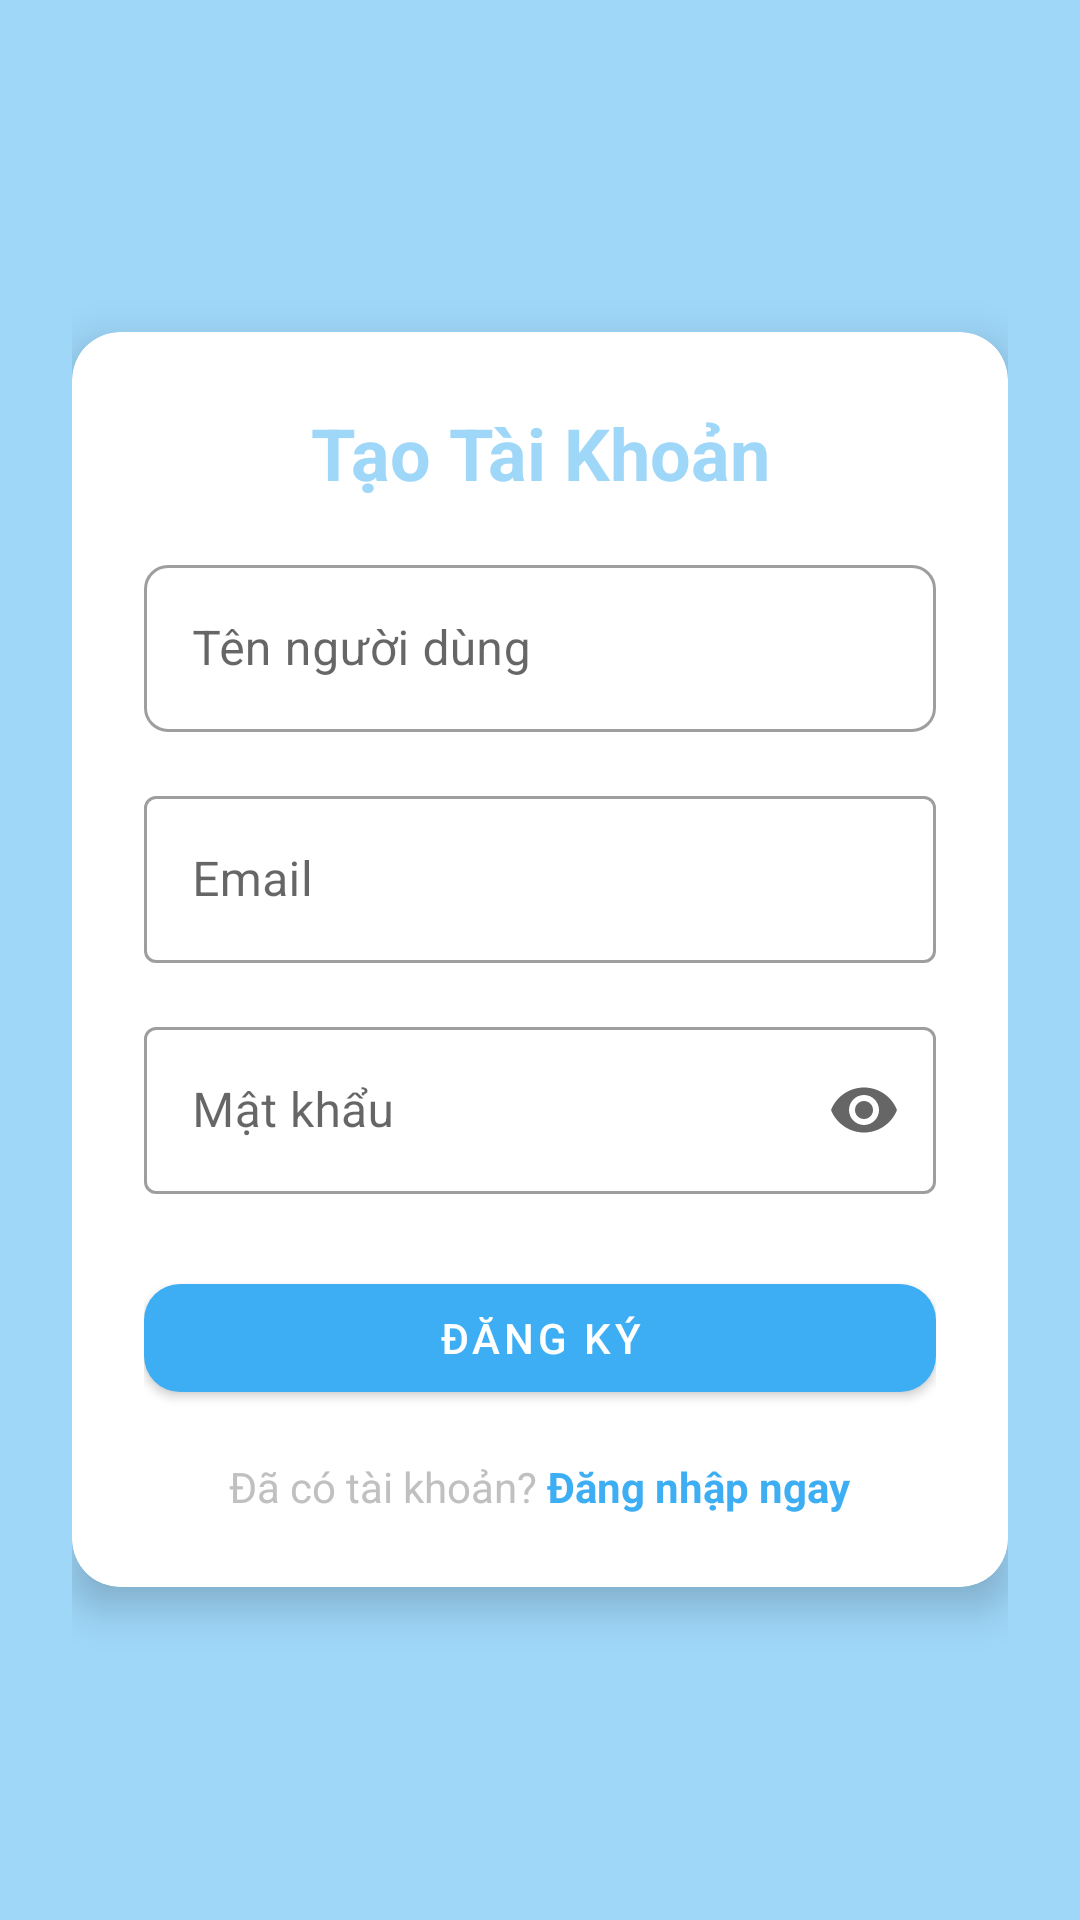

Write the Android layout XML for this screen, with the resource values it uses.
<!-- AndroidManifest.xml: application theme Theme.TheMangadocs -->
<!-- res/layout/activity_register.xml -->
<?xml version="1.0" encoding="utf-8"?>
<LinearLayout xmlns:android="http://schemas.android.com/apk/res/android"
    xmlns:app="http://schemas.android.com/apk/res-auto"
    android:layout_width="match_parent"
    android:layout_height="match_parent"
    android:orientation="vertical"
    android:background="@color/xanh"
    android:gravity="center"
    android:padding="24dp">

    <androidx.cardview.widget.CardView
        android:layout_width="match_parent"
        android:layout_height="wrap_content"
        app:cardCornerRadius="16dp"
        app:cardElevation="8dp"
        app:cardBackgroundColor="@color/white">

        <LinearLayout
            android:layout_width="match_parent"
            android:layout_height="wrap_content"
            android:orientation="vertical"
            android:padding="24dp">

            <TextView
                android:layout_width="match_parent"
                android:layout_height="wrap_content"
                android:text="Tạo Tài Khoản"
                android:textColor="@color/xanh"
                android:textSize="24sp"
                android:textStyle="bold"
                android:gravity="center"
                android:layout_marginBottom="16dp"/>

            
            <com.google.android.material.textfield.TextInputLayout
                android:id="@+id/tilRegisterUsername"
                style="@style/Widget.MaterialComponents.TextInputLayout.OutlinedBox"
                android:layout_width="match_parent"
                android:layout_height="wrap_content"
                android:hint="Tên người dùng"
                app:boxCornerRadiusBottomEnd="8dp"
                app:boxCornerRadiusBottomStart="8dp"
                app:boxCornerRadiusTopEnd="8dp"
                app:boxCornerRadiusTopStart="8dp">

                <com.google.android.material.textfield.TextInputEditText
                    android:id="@+id/etRegisterUsername"
                    android:layout_width="match_parent"
                    android:layout_height="wrap_content"/>
            </com.google.android.material.textfield.TextInputLayout>

            
            <com.google.android.material.textfield.TextInputLayout
                android:id="@+id/tilRegisterEmail"
                style="@style/Widget.MaterialComponents.TextInputLayout.OutlinedBox"
                android:layout_width="match_parent"
                android:layout_height="wrap_content"
                android:layout_marginTop="16dp"
                android:hint="Email">

                <com.google.android.material.textfield.TextInputEditText
                    android:id="@+id/etRegisterEmail"
                    android:layout_width="match_parent"
                    android:layout_height="wrap_content"
                    android:inputType="textEmailAddress"/>
            </com.google.android.material.textfield.TextInputLayout>

            
            <com.google.android.material.textfield.TextInputLayout
                android:id="@+id/tilRegisterPassword"
                style="@style/Widget.MaterialComponents.TextInputLayout.OutlinedBox"
                android:layout_width="match_parent"
                android:layout_height="wrap_content"
                android:layout_marginTop="16dp"
                android:hint="Mật khẩu"
                app:endIconMode="password_toggle">

                <com.google.android.material.textfield.TextInputEditText
                    android:id="@+id/etRegisterPassword"
                    android:layout_width="match_parent"
                    android:layout_height="wrap_content"
                    android:inputType="textPassword"/>
            </com.google.android.material.textfield.TextInputLayout>

            
            <com.google.android.material.button.MaterialButton
                android:id="@+id/btnRegister"
                android:layout_width="match_parent"
                android:layout_height="wrap_content"
                android:layout_marginTop="24dp"
                android:text="Đăng Ký"
                app:cornerRadius="12dp"
                app:iconGravity="textStart"
                app:backgroundTint="@color/Blue"
                android:textColor="@color/white"/>

            
            <LinearLayout
                android:layout_width="match_parent"
                android:layout_height="wrap_content"
                android:orientation="horizontal"
                android:gravity="center"
                android:layout_marginTop="16dp">

                <TextView
                    android:layout_width="wrap_content"
                    android:layout_height="wrap_content"
                    android:text="Đã có tài khoản?"
                    android:textColor="@color/gray"/>

                <TextView
                    android:id="@+id/tvLoginLink"
                    android:layout_width="wrap_content"
                    android:layout_height="wrap_content"
                    android:text=" Đăng nhập ngay"
                    android:textColor="@color/Blue"
                    android:textStyle="bold"/>
            </LinearLayout>
        </LinearLayout>
    </androidx.cardview.widget.CardView>
</LinearLayout>
<!-- resources referenced by this layout -->
<resources>
  <color name="Blue">#3EAEF4</color>
  <color name="gray">#C0C0C0</color>
  <color name="white">#FFFFFFFF</color>
  <color name="xanh">#9FD7F9</color>
  <style name="Theme.TheMangadocs" parent="Theme.MaterialComponents.DayNight.DarkActionBar">
          
          <item name="colorPrimary">@color/purple_500</item>
          <item name="colorPrimaryVariant">@color/purple_700</item>
          <item name="colorOnPrimary">@color/white</item>
          
          <item name="colorSecondary">@color/teal_200</item>
          <item name="colorSecondaryVariant">@color/teal_700</item>
          <item name="colorOnSecondary">@color/black</item>
          
          <item name="android:statusBarColor">?attr/colorPrimaryVariant</item>
          
      </style>
  <color name="purple_500">#FF6200EE</color>
  <color name="purple_700">#FF3700B3</color>
  <color name="teal_200">#FF03DAC5</color>
  <color name="teal_700">#FF018786</color>
  <color name="black">#FF000000</color>
</resources>
